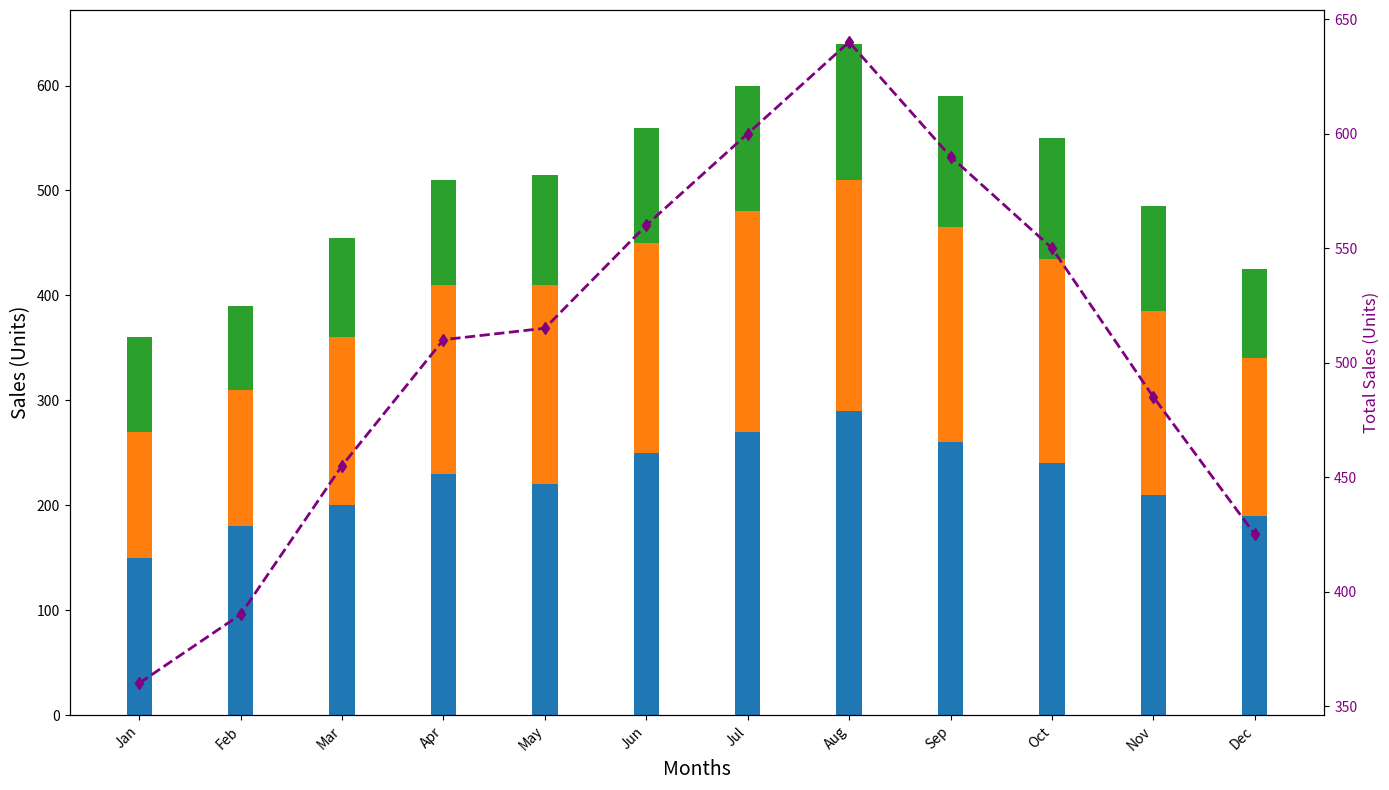

This chart was generated by the following Python code:
import matplotlib.pyplot as plt
import numpy as np

months = ["Jan", "Feb", "Mar", "Apr", "May", "Jun",
          "Jul", "Aug", "Sep", "Oct", "Nov", "Dec"]

classic_sales = np.array([150, 180, 200, 230, 220, 250, 270, 290, 260, 240, 210, 190])
exotic_sales = np.array([120, 130, 160, 180, 190, 200, 210, 220, 205, 195, 175, 150])
seasonal_sales = np.array([90, 80, 95, 100, 105, 110, 120, 130, 125, 115, 100, 85])

total_sales = classic_sales + exotic_sales + seasonal_sales

x = np.arange(len(months))
width = 0.25

fig, ax1 = plt.subplots(figsize=(14, 8))

ax1.bar(x, classic_sales, width, color='#1f77b4')
ax1.bar(x, exotic_sales, width, bottom=classic_sales, color='#ff7f0e')
ax1.bar(x, seasonal_sales, width, bottom=classic_sales+exotic_sales, color='#2ca02c')

ax1.set_xlabel('Months', fontsize=14)
ax1.set_ylabel('Sales (Units)', fontsize=14)
ax1.set_xticks(x)
ax1.set_xticklabels(months, rotation=45, ha='right')

ax2 = ax1.twinx()
ax2.plot(x, total_sales, "d--", color='purple', linewidth=2)
ax2.set_ylabel("Total Sales (Units)", fontsize=12, color='purple')
ax2.tick_params(axis='y', labelcolor='purple')

plt.tight_layout()
plt.show()
